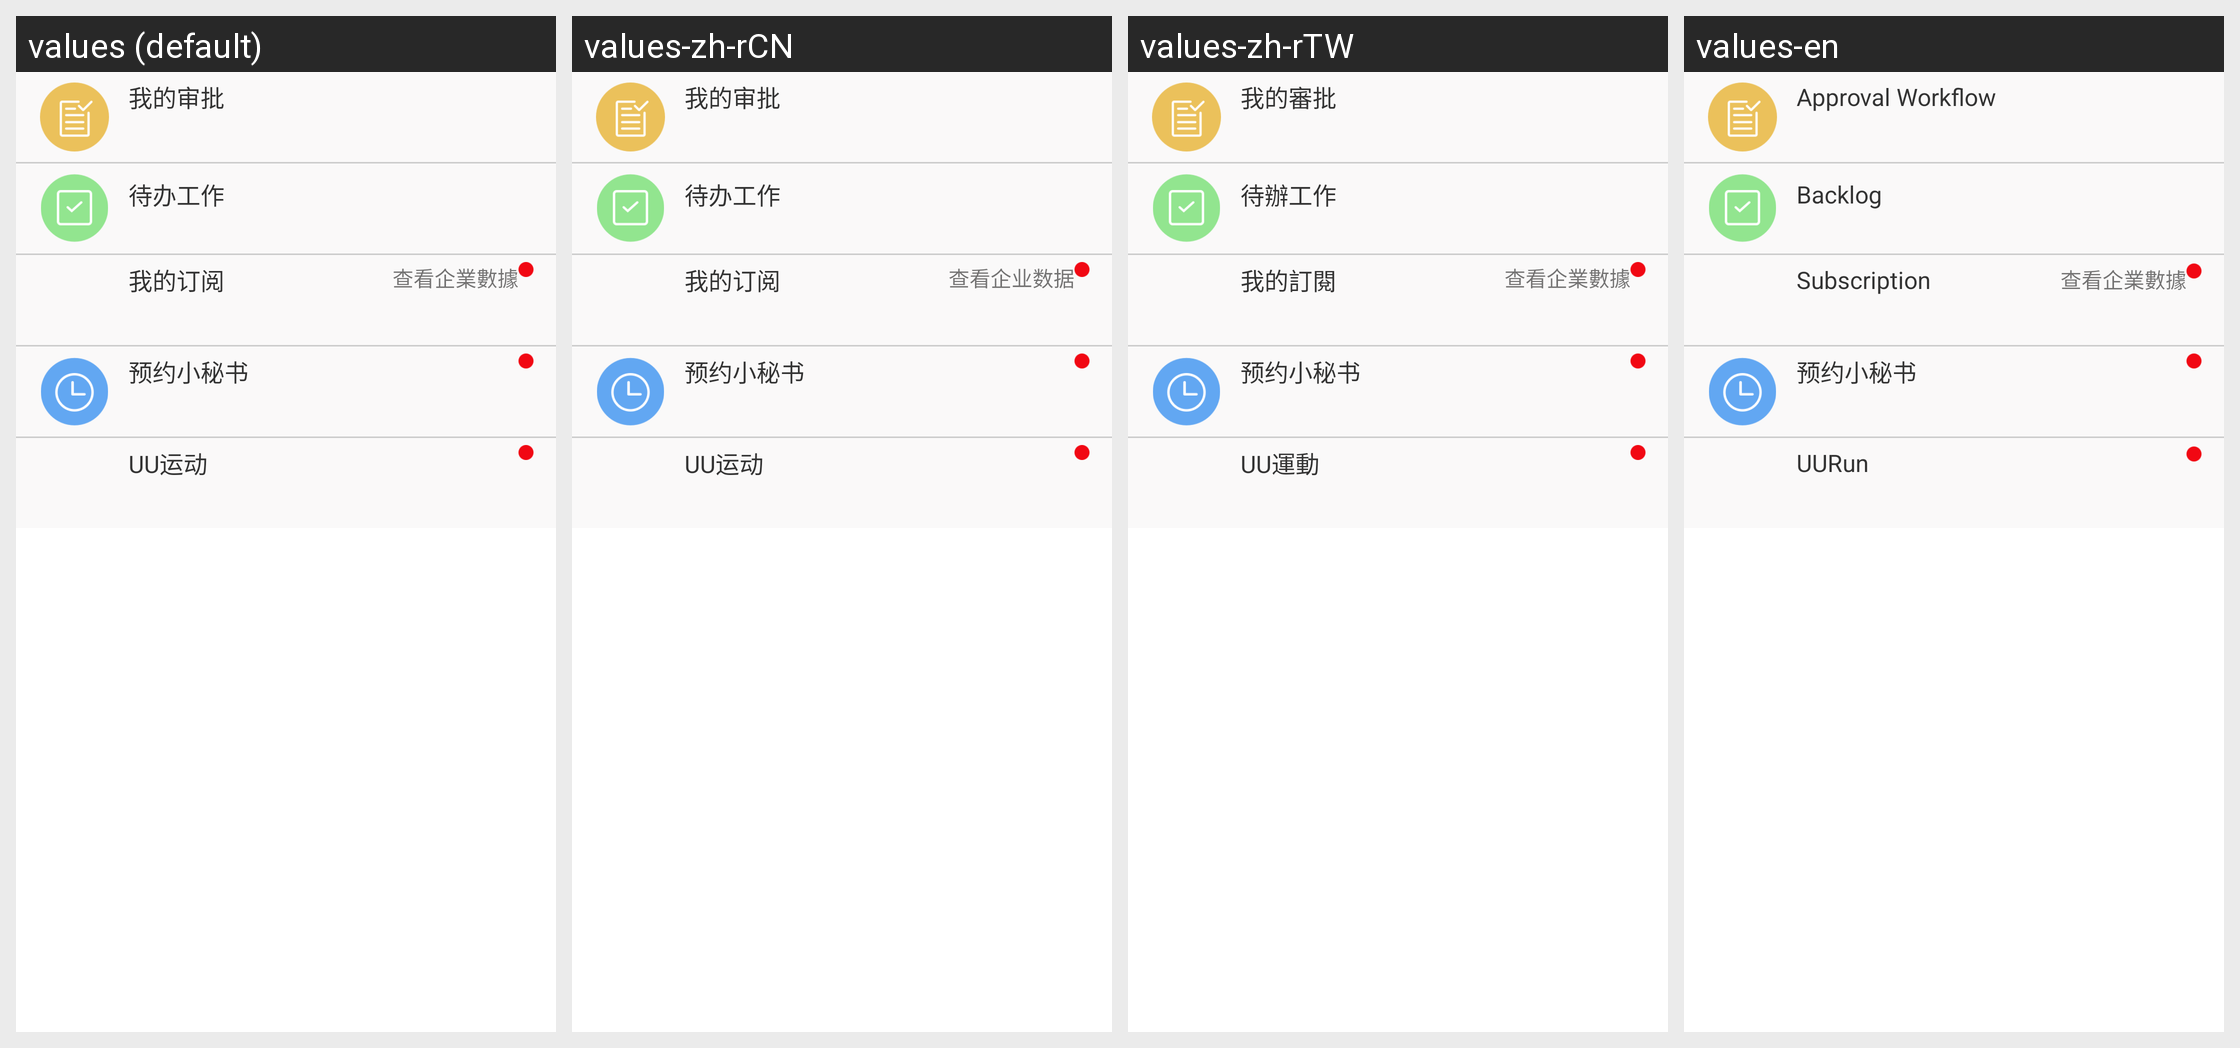

Strings drawn on this Android screen and how each of the app's shown locales translates them:
Android screen res/layout/new_message_header.xml rendered under 4 locales, left to right: values (default), values-zh-rCN, values-zh-rTW, values-en. Device: Nexus 5 (rendered at 1080×1920; each locale shown at half size, 540×960, under a caption strip naming it); theme Theme.MaterialComponents.DayNight.NoActionBar.
Strings drawn on this screen, with the default value and each locale's value (text and hints the layout hard-codes, and strings that could not be matched under every locale, appear in the picture but are not listed):

msg_approval
  values: 我的审批
  values-zh-rCN: 我的审批
  values-zh-rTW: 我的審批
  values-en: Approval Workflow

msg_work
  values: 待办工作
  values-zh-rCN: 待办工作
  values-zh-rTW: 待辦工作
  values-en: Backlog

msg_subscribe
  values: 我的订阅
  values-zh-rCN: 我的订阅
  values-zh-rTW: 我的訂閱
  values-en: Subscription

msg_subscribe_data
  values: 查看企業數據
  values-zh-rCN: 查看企业数据
  values-zh-rTW: 查看企業數據
  values-en: 查看企業數據  [not translated; the default value is used]

booking_menu
  values: 预约小秘书
  values-zh-rCN: 预约小秘书  [not translated; the default value is used]
  values-zh-rTW: 预约小秘书  [not translated; the default value is used]
  values-en: 预约小秘书  [not translated; the default value is used]

set_sport
  values: UU运动
  values-zh-rCN: UU运动
  values-zh-rTW: UU運動
  values-en: UURun
